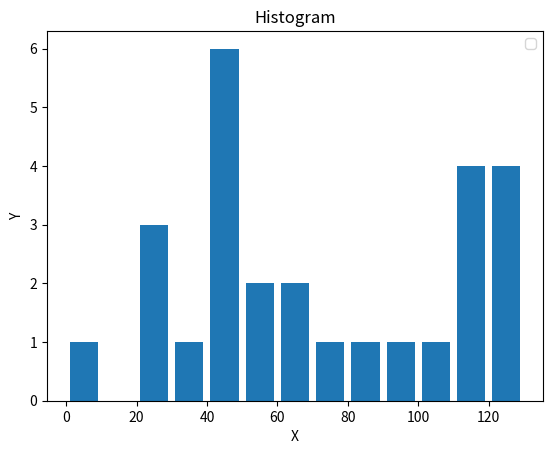

Python code for this plot:
# Histogram
import matplotlib.pyplot as plt
population_ages=[22,55,62,45,21,22,34,42,4,99,102,110,120,121,122,130,111,115,112,80,75,65,54,44,43,42,48]

bins=[0,10,20,30,40,50,60,70,80,90,100,110,120,130]
plt.hist(population_ages,bins,histtype='bar',rwidth=0.8)
plt.xlabel('X')
plt.ylabel('Y')
plt.title("Histogram")
plt.legend()
plt.show()
